Run: headless pygame with SDL's dummy video driver; simulated clock (each Clock.tick advances the game by its frame time, no real sleeping); random seed 0; keys injected as events and as key.get_pressed() state; no mouse input.
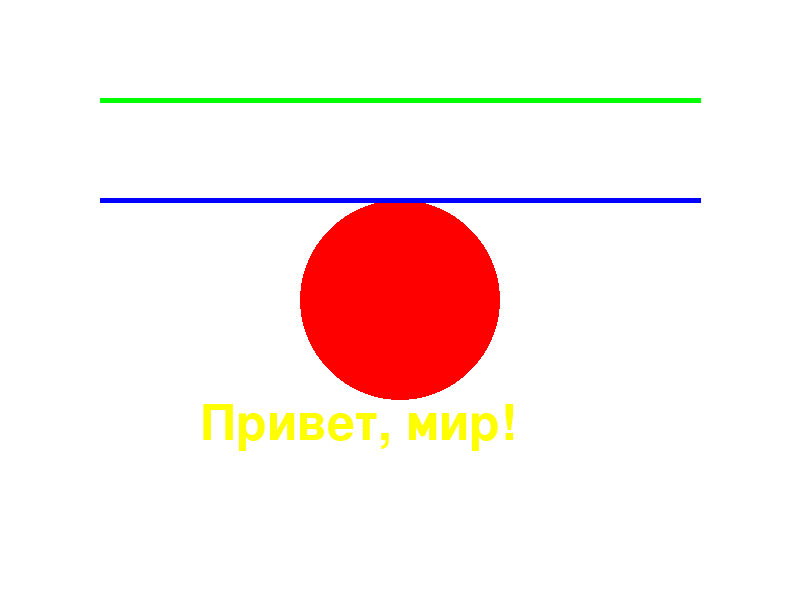
Frame 1 of 4 · flips 1–60 · no input
Frame 2 of 4 · flips 61–180 · tapped SPACE, RETURN · held RIGHT (→), D · screen unchanged from frame 1, image omitted
Frame 3 of 4 · flips 181–300 · held DOWN (↓), S · screen unchanged from frame 2, image omitted
Frame 4 of 4 · flips 301–420 · held LEFT (←), A, UP (↑), W · screen unchanged from frame 3, image omitted

The pygame program that drew these frames:

import pygame
import sys

# Инициализация Pygame
pygame.init()

# Устанавливаем размеры окна
width, height = 800, 600
screen = pygame.display.set_mode((width, height))
pygame.display.set_caption("Графические примитивы в Pygame")

# Определяем цвета
WHITE = (255, 255, 255)
RED = (255, 0, 0)
GREEN = (0, 255, 0)
BLUE = (0, 0, 255)
YELLOW = (255, 255, 0)

# Основной цикл программы
running = True
while running:
    for event in pygame.event.get():
        if event.type == pygame.QUIT:
            running = False

    # Заполняем экран белым цветом
    screen.fill(WHITE)

    # Рисуем окружность
    pygame.draw.circle(screen, RED, (400, 300), 100)

    # Рисуем линии
    pygame.draw.line(screen, GREEN, (100, 100), (700, 100), 5)
    pygame.draw.line(screen, BLUE, (100, 200), (700, 200), 5)

    # Рисуем текст
    font = pygame.font.Font(None, 74)
    text = font.render("Привет, мир!", True, YELLOW)
    screen.blit(text, (200, 400))

    # Обновляем экран
    pygame.display.flip()

# Завершение работы Pygame
pygame.quit()
sys.exit()
